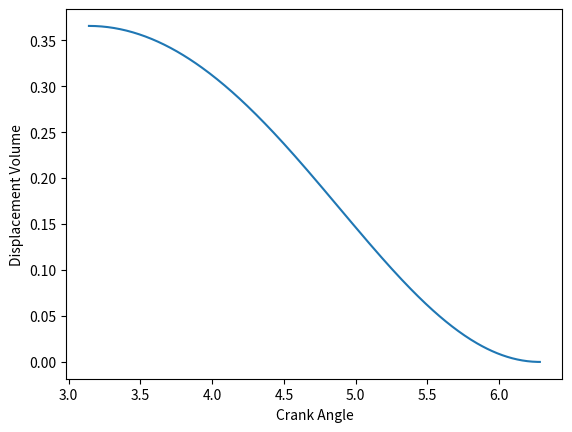
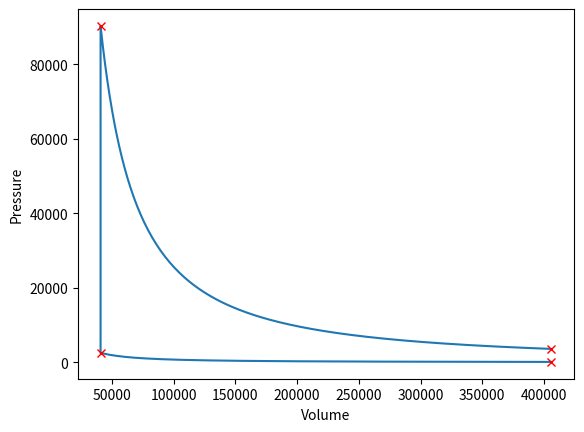

These charts were generated, in order, by the following Python code:
import numpy as np
import matplotlib.pyplot as plt

def displacement_volume(B, S, r, theta):
    """
    Calculate the displacement volume of the piston 
    at a given crank angle angle.
    
    Parameters
    ----------
    B : The piston bore
    S : The piston stroke
    r : Connecting rod length
    theta : The crank angle

    Returns
    -------
    ArrayLike : The piston displacement volume
    """
    a = S/2 # Crank Offset
    s = a*np.cos(theta) + np.sqrt(r**2 - (a**2)*(np.sin(theta)**2)) # Displacement

    return (r + a - s)*(np.pi/4)*(B**2)


theta = np.linspace(np.pi, 2*np.pi, 360)
B = 80 # Bore (mm)
BS = 1.1 # Bore/Stroke ratio
S = B/BS # Stroke (mm)
r = 200 # Connecting rod length (mm)

Vd = displacement_volume(B, S, r, theta)*(10**-6)

fig, ax = plt.subplots()

ax.plot(theta, Vd)
ax.set_xlabel("Crank Angle")
ax.set_ylabel("Displacement Volume")

# plt.show()

# print(Vd[-1])

def compute_pv(params):
    ## Clearance volume
    B = params['B'] # Bore
    S = params['S'] # Stroke
    r = params['r'] # Connecting rod length
    CR = params['CR'] # Compression Ratio
    Vc = (1/9)*(np.pi*S*B**2)/4 # Clearance volume

    ## Compute P, V, and T at all four points
    k = 1.4 # Specific heat ratio
    T1 = params['T1'] # Temperature at 1
    P1 = params['P1'] # Pressure at 1
    V1 = Vc + (np.pi*S*B**2)/4 # Volume at 1
    V2 = Vc # Volume at 2
    V3 = V2 # Volume at 3
    V4 = V1 # Volume at 4
    T3 = params['T3'] # Temperature at 3
    T2 = T1*CR**(k - 1) # Temperature at 2
    P2 = P1*CR**k
    P3 = P2*(T3/T2)
    T4 = T3/(CR**(k - 1)) # Temperature at 4
    P4 = (P1*T4)/T1 # Pressure at 4

    # Compute pressure for the compression stroke
    theta_compression = np.linspace(np.pi, 2*np.pi, 360)
    V_compression = displacement_volume(B, S, r, theta_compression) + Vc
    P_compression = P1*(V1**k)/(V_compression**k)

    # Compute pressure for the power stroke
    theta_power = np.linspace(2*np.pi, 3*np.pi, 360)
    V_power = displacement_volume(B, S, r, theta_power) + Vc
    P_power = (P3*V3**k)/(V_power**k)

    V = np.concat((V_compression, V_power))
    P = np.concat((P_compression, P_power))

    return { 
        'V': V, 
        'P': P, 
        'V1': V1, 
        'P1': P1, 
        'V2': V2, 
        'P2': P2, 
        'V3': V3, 
        'P3': P3, 
        'V4': V4, 
        'P4': P4
        }

params = {
    'B': B,
    'S': S,
    'r': r,
    'CR': 10,
    'T1': 21,
    'P1': 101.325,
    'T3': 1871
}

out = compute_pv(params)

# print(out['P'])

fig, ax = plt.subplots()

ax.plot(out['V'], out['P'])
ax.plot(out['V1'], out['P1'], 'rx')
ax.plot(out['V2'], out['P2'], 'rx')
ax.plot(out['V3'], out['P3'], 'rx')
ax.plot(out['V4'], out['P4'], 'rx')
ax.set_xlabel("Volume")
ax.set_ylabel("Pressure")

plt.show()